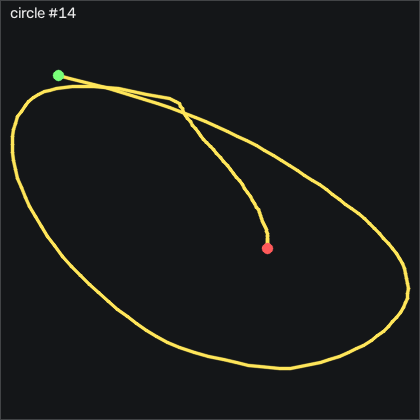

The data file committed next to this chart (first rows):
t_s, ax, ay, az, gx, gy, gz, seq
0.00000, -0.08700, -1.602, -1.147, 259.7, 65.41, -17.67, 36650
0.01000, -0.03600, -1.576, -1.133, 270, 67.63, -14.28, 36651
0.02000, 0.03900, -1.493, -1.115, 280.9, 71.69, -12.48, 36652
0.03000, 0.03600, -1.411, -1.078, 289.9, 77.88, -12.24, 36653
0.04000, 0.02900, -1.348, -1.042, 295.2, 83.85, -14.47, 36654
0.05000, 0.05400, -1.297, -1.016, 298.1, 89.13, -17.7, 36655
0.06000, 0.09900, -1.236, -0.988, 299.5, 94.43, -16.91, 36656
0.07000, 0.08400, -1.145, -0.947, 299.3, 99.77, -10.84, 36657
0.08000, 0.06500, -1.022, -0.902, 296.6, 103.4, -3.979, 36658
0.09000, 0.02700, -0.885, -0.855, 290.6, 105.3, 0.229, 36659
0.101, 0.00300, -0.781, -0.817, 280.9, 106.7, -1.021, 36660
0.11, 0.02800, -0.729, -0.787, 268.9, 107.8, -4.467, 36661
0.12, 0.09000, -0.725, -0.76, 255.9, 109.5, -6.723, 36662
0.13, 0.152, -0.747, -0.713, 243.2, 111.5, -5.229, 36663
0.14, 0.189, -0.748, -0.657, 231.8, 113.4, 1.936, 36664
0.15, 0.154, -0.703, -0.598, 222, 114.7, 12.09, 36665
0.16, 0.12, -0.619, -0.541, 213, 114.2, 21.2, 36666
0.17, 0.13, -0.535, -0.499, 204.5, 113.4, 27.27, 36667
0.18, 0.107, -0.509, -0.458, 196.4, 113.8, 26.51, 36668
0.19, 0.09900, -0.499, -0.424, 189.6, 113.8, 17.27, 36669
0.2, 0.08200, -0.493, -0.406, 184.4, 113.8, 5.351, 36670
0.21, 0.08100, -0.472, -0.378, 180.2, 113.7, -6.57, 36671
0.22, 0.05000, -0.434, -0.331, 176.4, 113.3, -16.2, 36672
0.231, 0.06200, -0.373, -0.279, 172.1, 112.6, -23.46, 36673
0.24, 0.05200, -0.324, -0.225, 166.8, 112.6, -27.67, 36674
0.25, 0.02500, -0.272, -0.169, 161, 112.1, -31.94, 36675
0.26, 0.03700, -0.24, -0.123, 154.6, 111.1, -36.69, 36676
0.271, 0.03200, -0.265, -0.08900, 148.7, 111.2, -42.21, 36677
0.28, 0.00400, -0.294, -0.04900, 146.1, 112.6, -50.14, 36678
0.29, -0.02100, -0.29, 0.01000, 146.4, 114, -58.37, 36679
0.3, -0.04500, -0.244, 0.08300, 146.1, 114.6, -65.59, 36680
0.31, -0.07100, -0.172, 0.155, 141.7, 114.8, -71.02, 36681
0.32, -0.1, -0.107, 0.215, 132.2, 115.3, -73.49, 36682
0.33, -0.154, -0.08200, 0.26, 119.3, 115.9, -72.42, 36683
0.34, -0.169, -0.141, 0.283, 107.6, 115.8, -70.35, 36684
0.35, -0.202, -0.167, 0.291, 102.1, 116.7, -68.8, 36685
0.36, -0.221, -0.107, 0.3, 101.1, 116.2, -66.91, 36686
0.37, -0.209, -0.02300, 0.317, 97.45, 114.1, -65.14, 36687
0.38, -0.194, 0.05300, 0.34, 89.1, 113.1, -64.1, 36688
0.39, -0.185, 0.111, 0.375, 77.03, 113.7, -64.62, 36689
0.401, -0.183, 0.136, 0.419, 62.94, 115.2, -67.09, 36690
0.41, -0.233, 0.197, 0.403, 48.89, 116.6, -69.44, 36691
0.42, -0.22, 0.124, 0.458, 33.52, 117.3, -66.69, 36692
0.43, -0.258, 0.07200, 0.455, 22.61, 117.9, -80.23, 36693
0.441, -0.285, 0.09200, 0.395, 15.41, 117.5, -91.05, 36694
0.45, -0.304, 0.117, 0.31, 8.429, 116.6, -89.19, 36695
0.46, -0.321, 0.151, 0.265, -2.851, 113.8, -85.05, 36696
0.47, -0.275, 0.205, 0.267, -17.85, 110.9, -79.86, 36697
0.48, -0.231, 0.269, 0.286, -34.86, 109.7, -75.32, 36698
0.49, -0.228, 0.29, 0.297, -52.7, 109.3, -76.54, 36699
0.5, -0.238, 0.27, 0.285, -69.1, 109.9, -86.2, 36700
0.51, -0.291, 0.225, 0.248, -82.3, 111.2, -99.53, 36701
0.52, -0.338, 0.194, 0.229, -92.61, 111.2, -112.4, 36702
0.53, -0.383, 0.169, 0.221, -103.3, 110.1, -121.8, 36703
0.54, -0.428, 0.146, 0.218, -115.9, 108.8, -125.6, 36704
0.55, -0.493, 0.138, 0.204, -130.7, 107.1, -124, 36705
0.56, -0.549, 0.14, 0.146, -146.8, 104.1, -119.5, 36706
0.571, -0.625, 0.155, 0.06200, -162.6, 100.1, -115.3, 36707
0.58, -0.667, 0.135, -0.03800, -178.3, 94.95, -114.5, 36708
0.59, -0.684, 0.05400, -0.09600, -193.1, 89.28, -119.9, 36709
... 140 more rows
